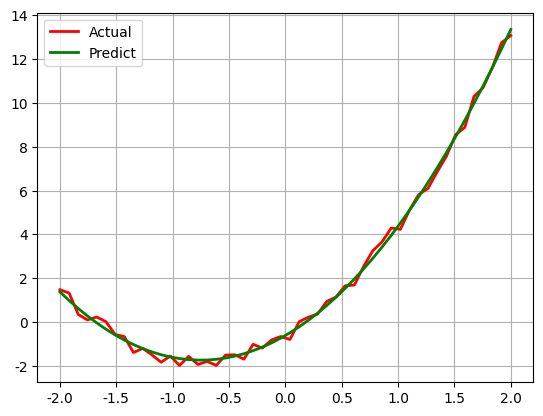

Reproduce this figure in Python.
#!/usr/bin/python
# -*- coding:utf-8 -*-

# 导入NumPy函数库，一般都是用这样的形式(包括别名np，几乎是约定俗成的)
import numpy as np
import matplotlib as mpl
from mpl_toolkits.mplot3d import Axes3D
from matplotlib import cm
import time
from scipy.optimize import leastsq
from scipy import stats
import scipy.optimize as opt
import matplotlib.pyplot as plt
from scipy.stats import norm, poisson
from scipy.interpolate import BarycentricInterpolator
#from scipy.interpolate import CubicSpline
import scipy as sp
import math
# import seaborn


def residual(t, x, y):
    return y - (t[0] * x ** 2 + t[1] * x + t[2])


def residual2(t, x, y):
    print(t[0], t[1])
    return y - (t[0]*np.sin(t[1]*x) + t[2])


# x ** x        x > 0
# (-x) ** (-x)  x < 0
def f(x):
    y = np.ones_like(x)
    i = x > 0
    y[i] = np.power(x[i], x[i])
    i = x < 0
    y[i] = np.power(-x[i], -x[i])
    return y


if __name__ == "__main__":
    # # 开场白：
    # numpy是非常好用的数据包，如：可以这样得到这个二维数组
    # [[ 0  1  2  3  4  5]
    #  [10 11 12 13 14 15]
    #  [20 21 22 23 24 25]
    #  [30 31 32 33 34 35]
    #  [40 41 42 43 44 45]
    #  [50 51 52 53 54 55]]
    # a = np.arange(0, 60, 10).reshape((-1, 1)) + np.arange(6)
    # print(a)

    # 正式开始  -:)
    # 标准Python的列表(list)中，元素本质是对象。
    # 如：L = [1, 2, 3]，需要3个指针和三个整数对象，对于数值运算比较浪费内存和CPU。
    # 因此，Numpy提供了ndarray(N-dimensional array object)对象：存储单一数据类型的多维数组。

    # # 1.使用array创建
    # 通过array函数传递list对象
    # L = [1, 2, 3, 4, 5, 6]
    # print("L = ", L)
    # a = np.array(L)
    # print("a = ", a)
    # print(type(a), type(L))
    # # 若传递的是多层嵌套的list，将创建多维数组
    # b = np.array([[1, 2, 3, 4], [5, 6, 7, 8], [9, 10, 11, 12]])
    # print(b)
    #
    # # # # # 数组大小可以通过其shape属性获得
    # print(a.shape)
    # print(b.shape)
    #
    # # # 也可以强制修改shape
    # b.shape = 4, 3
    # print(b)
    # # 注：从(3,4)改为(4,3)并不是对数组进行转置，而只是改变每个轴的大小，数组元素在内存中的位置并没有改变
    #
    # # # 当某个轴为-1时，将根据数组元素的个数自动计算此轴的长度
    # b.shape = 2, -1
    # print(b)
    # print(b.shape)
    #
    # b.shape = 3, 4
    # print(b)
    # # # # 使用reshape方法，可以创建改变了尺寸的新数组，原数组的shape保持不变
    # c = b.reshape((4, -1))
    # print("b = \n", b)
    # print('c = \n', c)
    #
    # # # # 数组b和c共享内存，修改任意一个将影响另外一个
    # b[0][1] = 20
    # print("b = \n", b)
    # print("c = \n", c)
    #
    # # # # 数组的元素类型可以通过dtype属性获得
    # print(a.dtype)
    # print(b.dtype)
    # # # # #
    # # # # # 可以通过dtype参数在创建时指定元素类型
    # d = np.array([[1, 2, 3, 4], [5, 6, 7, 8], [9, 10, 11, 12]], dtype=np.float)
    # # f = np.array([[1, 2, 3, 4], [5, 6, 7, 8], [9, 10, 11, 12]], dtype=np.complex)
    # print(d)
    # # print(f)
    #
    # # # 如果更改元素类型，可以使用astype安全的转换
    # f = d.astype(np.int)
    # print(f)
    # # #
    # # # # 但不要强制仅修改元素类型，如下面这句，将会以int来解释单精度float类型
    # d.dtype = np.int
    # print(d)

    # 2.使用函数创建
    # 如果生成一定规则的数据，可以使用NumPy提供的专门函数
    # arange函数类似于python的range函数：指定起始值、终止值和步长来创建数组
    # 和Python的range类似，arange同样不包括终值；但arange可以生成浮点类型，而range只能是整数类型
    # np.set_printoptions(linewidth=100, suppress=True)
    # a = np.arange(1, 10, 0.5)
    # print(a)
    #
    # # # # linspace函数通过指定起始值、终止值和元素个数来创建数组，缺省包括终止值
    # b = np.linspace(1, 10, 10)
    # print('b = ', b)
    #
    # # 可以通过endpoint关键字指定是否包括终值
    # c = np.linspace(1, 10, 10, endpoint=False)
    # print('c = ', c)
    #
    # # # 和linspace类似，logspace可以创建等比数列
    # # 下面函数创建起始值为10^1，终止值为10^2，有10个数的等比数列
    # d = np.logspace(1, 4, 4, endpoint=True, base=2)
    # print(d)
    # # # # #
    # # # # # 下面创建起始值为2^0，终止值为2^10(包括)，有10个数的等比数列
    # f = np.logspace(0, 10, 11, endpoint=True, base=2)
    # print(f)
    #
    # # # # 使用 frombuffer, fromstring, fromfile等函数可以从字节序列创建数组
    # s = 'abcdzzzz'
    # g = np.fromstring(s, dtype=np.int8)
    # print(g)
    # #
    # 3.存取
    # 3.1常规办法：数组元素的存取方法和Python的标准方法相同
    # a = np.arange(10)
    # print(a)
    # # # 获取某个元素
    # print(a[3])
    # # # # # 切片[3,6)，左闭右开
    # print(a[3:6])
    # # # 省略开始下标，表示从0开始
    # print(a[:5])
    # # # 下标为负表示从后向前数
    # print(a[3:])
    # # 步长为2
    # print(a[1:9:2])
    # # # # # # 步长为-1，即翻转
    # print(a[::-1])
    # # 切片数据是原数组的一个视图，与原数组共享内容空间，可以直接修改元素值
    # # a[1:4] = 10, 20, 30
    # # print(a)
    # # 因此，在实践中，切实注意原始数据是否被破坏，如：
    # b = a[2:5]
    # b[0] = 200
    # print(a)

    # 3.2 整数/布尔数组存取
    # 3.2.1
    # 根据整数数组存取：当使用整数序列对数组元素进行存取时，
    # 将使用整数序列中的每个元素作为下标，整数序列可以是列表(list)或者数组(ndarray)。
    # 使用整数序列作为下标获得的数组不和原始数组共享数据空间。
    # a = np.logspace(0, 9, 10, base=2)
    # print(a)
    # i = np.arange(0, 10, 2)
    # print(i)
    # # # 利用i取a中的元素
    # b = a[i]
    # print(b)
    # # # b的元素更改，a中元素不受影响
    # b[2] = 1.6
    # print(b)
    # print(a)

    # # 3.2.2
    # 使用布尔数组i作为下标存取数组a中的元素：返回数组a中所有在数组b中对应下标为True的元素
    # 生成10个满足[0,1)中均匀分布的随机数
    # a = np.random.rand(10)
    # print(a)
    # # 大于0.5的元素索引
    # print(a > 0.5)
    # # # 大于0.5的元素
    # b = a[a > 0.5]
    # print(b)
    # # # 将原数组中大于0.5的元素截取成0.5
    # a[a > 0.5] = 0.5
    # print(a)
    # # # # # b不受影响
    # print(b)

    # 3.3 二维数组的切片
    # [[ 0  1  2  3  4  5]
    #  [10 11 12 13 14 15]
    #  [20 21 22 23 24 25]
    #  [30 31 32 33 34 35]
    #  [40 41 42 43 44 45]
    #  [50 51 52 53 54 55]]
    # a = np.arange(0, 60, 10)    # 行向量
    # print('a = ', a)
    # b = a.reshape((-1, 1))      # 转换成列向量
    # print(b)
    # c = np.arange(6)
    # print(c)
    # f = b + c   # 行 + 列
    # print(f)
    # # 合并上述代码：
    # a = np.arange(0, 60, 10).reshape((-1, 1)) + np.arange(6)
    # print(a)
    # # # 二维数组的切片
    # print(a[[0, 1, 2], [2, 3, 4]])
    # print(a[4, [2, 3, 4]])
    # print(a[4:, [2, 3, 4]])
    # i = np.array([True, False, True, False, False, True])
    # print(a[i])
    # print(a[i, 3])

    # 4.1 numpy与Python数学库的时间比较
    # for j in np.logspace(0, 7, 8):
    #     x = np.linspace(0, 10, j)
    #     start = time.clock()
    #     y = np.sin(x)
    #     t1 = time.clock() - start
    #
    #     x = x.tolist()
    #     start = time.clock()
    #     for i, t in enumerate(x):
    #         x[i] = math.sin(t)
    #     t2 = time.clock() - start
    #     print(j, ": ", t1, t2, t2/t1)

    # 4.2 元素去重
    # 4.2.1直接使用库函数
    # a = np.array((1, 2, 3, 4, 5, 5, 7, 3, 2, 2, 8, 8))
    # print('原始数组：', a)
    # # # 使用库函数unique
    # b = np.unique(a)
    # print('去重后：', b)
    # # 4.2.2 二维数组的去重，结果会是预期的么？
    # c = np.array(((1, 2), (3, 4), (5, 6), (1, 3), (3, 4), (7, 6)))
    # print('二维数组：\n', c)
    # print('去重后：', np.unique(c))
    # # # # 4.2.3 方案1：转换为虚数
    # r, i = np.split(c, (1, ), axis=1)
    # x = r + i * 1j
    # # x = c[:, 0] + c[:, 1] * 1j
    # print('转换成虚数：', x)
    # print('虚数去重后：', np.unique(x))
    # print(np.unique(x, return_index=True))   # 思考return_index的意义
    # idx = np.unique(x, return_index=True)[1]
    # print('二维数组去重：\n', c[idx])
    # # # 4.2.3 方案2：利用set
    # print('去重方案2：\n', np.array(list(set([tuple(t) for t in c]))))

    # 4.3 stack and axis
    # a = np.arange(1, 7).reshape((2, 3))
    # b = np.arange(11, 17).reshape((2, 3))
    # c = np.arange(21, 27).reshape((2, 3))
    # d = np.arange(31, 37).reshape((2, 3))
    # print('a = \n', a)
    # print('b = \n', b)
    # print('c = \n', c)
    # print('d = \n', d)
    # s = np.stack((a, b, c, d), axis=0)
    # print('axis = 0 ', s.shape, '\n', s)
    # s = np.stack((a, b, c, d), axis=1)
    # print('axis = 1 ', s.shape, '\n', s)
    # s = np.stack((a, b, c, d), axis=2)
    # print('axis = 2 ', s.shape, '\n', s)

    # a = np.arange(1, 10).reshape(3,3)
    # print(a)
    # b = a + 10
    # print(b)
    # print(np.dot(a, b)
    # print(a * b)

    # a = np.arange(1, 10)
    # print(a)
    # b = np.arange(20,25)
    # print(b)
    # print(np.concatenate((a, b)))

    # 5.绘图
    # 5.1 绘制正态分布概率密度函数
    mpl.rcParams['font.sans-serif'] = [u'SimHei']  #FangSong/黑体 FangSong/KaiTi
    mpl.rcParams['axes.unicode_minus'] = False
    # mu = 0
    # sigma = 1
    # x = np.linspace(mu - 3 * sigma, mu + 3 * sigma, 51)
    # y = np.exp(-(x - mu) ** 2 / (2 * sigma ** 2)) / (math.sqrt(2 * math.pi) * sigma)
    # print(x.shape)
    # print('x = \n', x)
    # print(y.shape)
    # print('y = \n', y)
    # plt.figure(facecolor='w')
    # plt.plot(x, y, 'ro-', linewidth=2)
    # # plt.plot(x, y, 'r-', x, y, 'go', linewidth=2, markersize=8)
    # plt.xlabel('X', fontsize=15)
    # plt.ylabel('Y', fontsize=15)
    # plt.title(u'高斯分布函数', fontsize=18)    #
    # plt.grid(True)
    # plt.show()

    # 5.2 损失函数：Logistic损失(-1,1)/SVM Hinge损失/ 0/1损失
    # plt.figure(figsize=(10,8))
    # x = np.linspace(start=-2, stop=3, num=1001, dtype=np.float)
    # y_logit = np.log(1 + np.exp(-x)) / math.log(2)
    # y_boost = np.exp(-x)
    # y_01 = x < 0
    # y_hinge = 1.0 - x
    # y_hinge[y_hinge < 0] = 0
    # plt.plot(x, y_logit, 'r-', label='Logistic Loss', linewidth=2)
    # plt.plot(x, y_01, 'g-', label='0/1 Loss', linewidth=2)
    # plt.plot(x, y_hinge, 'b-', label='Hinge Loss', linewidth=2)
    # plt.plot(x, y_boost, 'm--', label='Adaboost Loss', linewidth=2)
    # plt.grid()
    # plt.legend(loc='upper right')
    # plt.savefig('1.png')
    # plt.show()

    # 5.3 x^x
    # plt.figure(facecolor='w')
    # x = np.linspace(-1.3, 1.3, 101)
    # y = f(x)
    # plt.plot(x, y, 'g-', label='x^x', linewidth=2)
    # plt.grid()
    # plt.legend(loc='upper left')
    # plt.show()

    # 5.4 胸型线
    # x = np.arange(1, 0, -0.001)
    # y = (-3 * x * np.log(x) + np.exp(-(40 * (x - 1 / np.e)) ** 4) / 25) / 2
    # plt.figure(figsize=(5,7), facecolor='w')
    # plt.plot(y, x, 'r-', linewidth=2)
    # plt.grid(True)
    # plt.title(u'胸型线', fontsize=20)
    # # plt.savefig('breast.png')
    # plt.show()

    # 5.5 心形线
    # t = np.linspace(0, 2*np.pi, 100)
    # x = 16 * np.sin(t) ** 3
    # y = 13 * np.cos(t) - 5 * np.cos(2*t) - 2 * np.cos(3*t) - np.cos(4*t)
    # plt.plot(x, y, 'r-', linewidth=2)
    # plt.grid(True)
    # plt.show()

    # # 5.6 渐开线
    # t = np.linspace(0, 50, num=1000)
    # x = t*np.sin(t) + np.cos(t)
    # y = np.sin(t) - t*np.cos(t)
    # plt.plot(x, y, 'r-', linewidth=2)
    # plt.grid()
    # plt.show()

    # Bar
    # x = np.arange(0, 10, 0.1)
    # y = np.sin(x)
    # plt.bar(x, y, width=0.04, linewidth=0.2)
    # plt.plot(x, y, 'r--', linewidth=2)
    # plt.title(u'Sin曲线')
    # plt.xticks(rotation=-60)
    # plt.xlabel('X')
    # plt.ylabel('Y')
    # plt.grid()
    # plt.show()

    # 6. 概率分布
    # 6.1 均匀分布
    # x = np.random.rand(10000)
    # t = np.arange(len(x))
    # plt.hist(x, 30, color='m', alpha=0.5, label=u'均匀分布')
    # #plt.plot(t, x, 'g.', label=u'均匀分布')
    # plt.legend(loc='upper left')
    # plt.grid()
    # plt.show()

    # # 6.2 验证中心极限定理
    # t = 1000
    # a = np.zeros(10000)
    # for i in range(t):
    #     a += np.random.uniform(-5, 5, 10000)
    # a /= t
    # plt.hist(a, bins=30, color='g', alpha=0.5, normed=True, label=u'均匀分布叠加')
    # plt.legend(loc='upper left')
    # plt.grid()
    # plt.show()

    # 6.21 其他分布的中心极限定理
    # lamda = 7
    # p = stats.poisson(lamda)
    # y = p.rvs(size=1000)
    # mx = 30
    # r = (0, mx)
    # bins = r[1] - r[0]
    # plt.figure(figsize=(15, 8), facecolor='w')
    # plt.subplot(121)
    # plt.hist(y, bins=bins, range=r, color='g', alpha=0.8, normed=True)
    # t = np.arange(0, mx+1)
    # plt.plot(t, p.pmf(t), 'ro-', lw=2)
    # plt.grid(True)
    # plt.show()
    #
    # N = 1000
    # M = 10000
    # plt.subplot(122)
    # a = np.zeros(M, dtype=np.float)
    # p = stats.poisson(lamda)
    # for i in np.arange(N):
    #     a += p.rvs(size=M)
    # a /= N
    # plt.hist(a, bins=20, color='g', alpha=0.8, normed=True)
    # plt.grid(b=True)
    # plt.show()

    # 6.3 Poisson分布
    # x = np.random.poisson(lam=5, size=10000)
    # print(x)
    # pillar = 15
    # a = plt.hist(x, bins=pillar, normed=True, range=[0, pillar], color='g', alpha=0.5)
    # plt.grid()
    # plt.show()
    # print(a)
    # print(a[0].sum())

    # # 6.4 直方图的使用
    # mu = 2
    # sigma = 3
    # data = mu + sigma * np.random.randn(1000)
    # h = plt.hist(data, 30, normed=1, color='#FFFFA0')
    # x = h[1]
    # y = norm.pdf(x, loc=mu, scale=sigma)
    # #plt.plot(x, y, 'r-', x, y, 'ro', linewidth=2, markersize=4)
    # plt.plot(x, y, 'ro', linewidth=2, markersize=4)
    # plt.grid()
    # plt.show()


    # # 6.5 插值
    # rv = poisson(5)
    # x1 = a[1]
    # y1 = rv.pmf(x1)
    # itp = BarycentricInterpolator(x1, y1)  # 重心插值
    # x2 = np.linspace(x.min(), x.max(), 50)
    # y2 = itp(x2)
    # cs = sp.interpolate.CubicSpline(x1, y1)       # 三次样条插值
    # plt.plot(x2, cs(x2), 'm--', linewidth=5, label='CubicSpine')           # 三次样条插值
    # plt.plot(x2, y2, 'g-', linewidth=3, label='BarycentricInterpolator')   # 重心插值
    # plt.plot(x1, y1, 'r-', linewidth=1, label='Actural Value')             # 原始值
    # plt.legend(loc='upper right')
    # plt.grid()
    # plt.show()

    # 6.6 Poisson分布
    # size = 1000
    # lamda = 5
    # p = np.random.poisson(lam=lamda, size=size)
    # plt.figure()
    # plt.hist(p, bins=range(3 * lamda), histtype='bar', align='left', color='r', rwidth=0.8, normed=True)
    # plt.grid(b=True, ls=':')
    # # plt.xticks(range(0, 15, 2))
    # plt.title('Numpy.random.poisson', fontsize=13)
    #
    # plt.figure()
    # r = stats.poisson(mu=lamda)
    # p = r.rvs(size=size)
    # plt.hist(p, bins=range(3 * lamda), color='r', align='left', rwidth=0.8, normed=True)
    # plt.grid(b=True, ls=':')
    # plt.title('scipy.stats.poisson', fontsize=13)
    # plt.show()

    # 7. 绘制三维图像
    # x, y = np.mgrid[-3:3:7j, -3:3:7j]
    # print(x)
    # print(y)
    # u = np.linspace(-3, 3, 101)
    # x, y = np.meshgrid(u, u)
    # print(x)
    # print(y)
    # z = x*y*np.exp(-(x**2 + y**2)/2) / math.sqrt(2*math.pi)
    # # z = x*y*np.exp(-(x**2 + y**2)/2) / math.sqrt(2*math.pi)
    # fig = plt.figure()
    # ax = fig.add_subplot(111, projection='3d')
    # # ax.plot_surface(x, y, z, rstride=5, cstride=5, cmap=cm.coolwarm, linewidth=0.1)  #
    # ax.plot_surface(x, y, z, rstride=3, cstride=3, cmap=cm.gist_heat, linewidth=0.5)
    # plt.show()
    # # cmaps = [('Perceptually Uniform Sequential',
    # #           ['viridis', 'inferno', 'plasma', 'magma']),
    # #          ('Sequential', ['Blues', 'BuGn', 'BuPu',
    # #                          'GnBu', 'Greens', 'Greys', 'Oranges', 'OrRd',
    # #                          'PuBu', 'PuBuGn', 'PuRd', 'Purples', 'RdPu',
    # #                          'Reds', 'YlGn', 'YlGnBu', 'YlOrBr', 'YlOrRd']),
    # #          ('Sequential (2)', ['afmhot', 'autumn', 'bone', 'cool',
    # #                              'copper', 'gist_heat', 'gray', 'hot',
    # #                              'pink', 'spring', 'summer', 'winter']),
    # #          ('Diverging', ['BrBG', 'bwr', 'coolwarm', 'PiYG', 'PRGn', 'PuOr',
    # #                         'RdBu', 'RdGy', 'RdYlBu', 'RdYlGn', 'Spectral',
    # #                         'seismic']),
    # #          ('Qualitative', ['Accent', 'Dark2', 'Paired', 'Pastel1',
    # #                           'Pastel2', 'Set1', 'Set2', 'Set3']),
    # #          ('Miscellaneous', ['gist_earth', 'terrain', 'ocean', 'gist_stern',
    # #                             'brg', 'CMRmap', 'cubehelix',
    # #                             'gnuplot', 'gnuplot2', 'gist_ncar',
    # #                             'nipy_spectral', 'jet', 'rainbow',
    # #                             'gist_rainbow', 'hsv', 'flag', 'prism'])]

    # 8.1 scipy
    # 线性回归例1
    x = np.linspace(-2, 2, 50)
    A, B, C = 2, 3, -1
    y = (A * x ** 2 + B * x + C) + np.random.rand(len(x))*0.75

    t = leastsq(residual, [0, 0, 0], args=(x, y))
    theta = t[0]
    print('真实值：', A, B, C)
    print('预测值：', theta)
    y_hat = theta[0] * x ** 2 + theta[1] * x + theta[2]
    plt.plot(x, y, 'r-', linewidth=2, label=u'Actual')
    plt.plot(x, y_hat, 'g-', linewidth=2, label=u'Predict')
    plt.legend(loc='upper left')
    plt.grid()
    plt.show()

    # # 线性回归例2
    # x = np.linspace(0, 5, 100)
    # a = 5
    # w = 1.5
    # phi = -2
    # y = a * np.sin(w*x) + phi + np.random.rand(len(x))*0.5
    #
    # t = leastsq(residual2, [3, 5, 1], args=(x, y))
    # theta = t[0]
    # print('真实值：', a, w, phi)
    # print('预测值：', theta)
    # y_hat = theta[0] * np.sin(theta[1] * x) + theta[2]
    # plt.plot(x, y, 'r-', linewidth=2, label='Actual')
    # plt.plot(x, y_hat, 'g-', linewidth=2, label='Predict')
    # plt.legend(loc='lower left')
    # plt.grid()
    # plt.show()

    # # 8.2 使用scipy计算函数极值
    # a = opt.fmin(f, 1)
    # b = opt.fmin_cg(f, 1)
    # c = opt.fmin_bfgs(f, 1)
    # print(a, 1/a, math.e)
    # print(b)
    # print(c)

    # marker	description
    # ”.”	point
    # ”,”	pixel
    # “o”	circle
    # “v”	triangle_down
    # “^”	triangle_up
    # “<”	triangle_left
    # “>”	triangle_right
    # “1”	tri_down
    # “2”	tri_up
    # “3”	tri_left
    # “4”	tri_right
    # “8”	octagon
    # “s”	square
    # “p”	pentagon
    # “*”	star
    # “h”	hexagon1
    # “H”	hexagon2
    # “+”	plus
    # “x”	x
    # “D”	diamond
    # “d”	thin_diamond
    # “|”	vline
    # “_”	hline
    # TICKLEFT	tickleft
    # TICKRIGHT	tickright
    # TICKUP	tickup
    # TICKDOWN	tickdown
    # CARETLEFT	caretleft
    # CARETRIGHT	caretright
    # CARETUP	caretup
    # CARETDOWN	caretdown